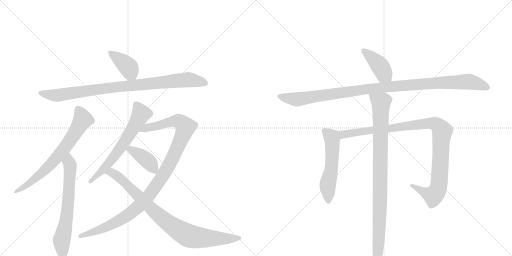
t = 0.00 s
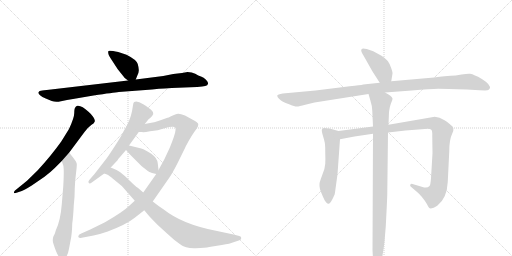
t = 2.24 s
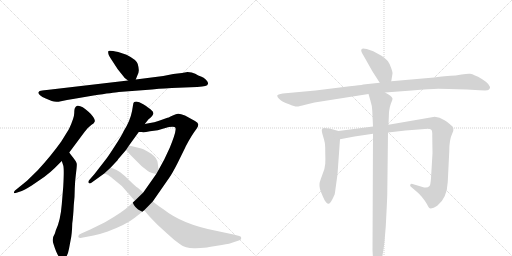
t = 4.48 s
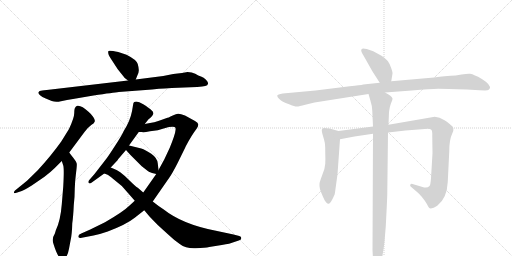
t = 6.72 s
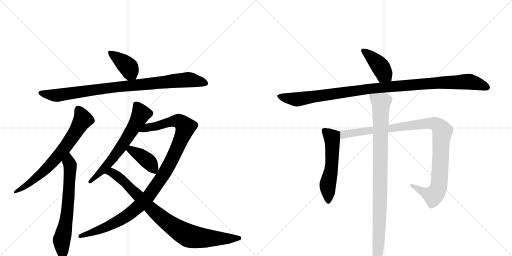
t = 8.96 s
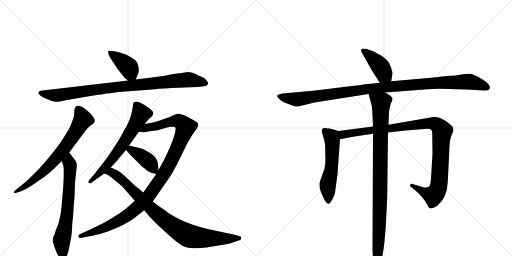
t = 11.20 s

The animated SVG that drew these frames (rendered in a browser with its animation timeline set to each time). Animation: 13 CSS @keyframes rules; one cycle of 11.20 s.

<svg version="1.1" viewBox="0 0 2048 1024" xmlns="http://www.w3.org/2000/svg">
  <g stroke="lightgray" stroke-dasharray="1,1" stroke-width="1" transform="scale(4, 4)">
    <line x1="0" y1="0" x2="256" y2="256"></line>
    <line x1="256" y1="0" x2="0" y2="256"></line>
    <line x1="128" y1="0" x2="128" y2="256"></line>
    <line x1="0" y1="128" x2="256" y2="128"></line>
    <line x1="256" y1="0" x2="512" y2="256"></line>
    <line x1="512" y1="0" x2="256" y2="256"></line>
    <line x1="384" y1="0" x2="384" y2="256"></line>
    <line x1="256" y1="128" x2="512" y2="128"></line>
  </g>
<g transform="scale(1, -1) translate(0, -850)">
   <style type="text/css">
    @keyframes keyframes0 {
      from {
       stroke: black;
       stroke-dashoffset: 399;
       stroke-width: 128;
       }
       56% {
       animation-timing-function: step-end;
       stroke: black;
       stroke-dashoffset: 0;
       stroke-width: 128;
       }
       to {
       stroke: black;
       stroke-width: 1024;
       }
       }
       #make-me-a-hanzi-animation-0 {
         animation: keyframes0 0.574707s both;
         animation-delay: 0.000000s;
         animation-timing-function: linear;
       }
    @keyframes keyframes1 {
      from {
       stroke: black;
       stroke-dashoffset: 921;
       stroke-width: 128;
       }
       75% {
       animation-timing-function: step-end;
       stroke: black;
       stroke-dashoffset: 0;
       stroke-width: 128;
       }
       to {
       stroke: black;
       stroke-width: 1024;
       }
       }
       #make-me-a-hanzi-animation-1 {
         animation: keyframes1 0.999512s both;
         animation-delay: 0.574707s;
         animation-timing-function: linear;
       }
    @keyframes keyframes2 {
      from {
       stroke: black;
       stroke-dashoffset: 702;
       stroke-width: 128;
       }
       70% {
       animation-timing-function: step-end;
       stroke: black;
       stroke-dashoffset: 0;
       stroke-width: 128;
       }
       to {
       stroke: black;
       stroke-width: 1024;
       }
       }
       #make-me-a-hanzi-animation-2 {
         animation: keyframes2 0.821289s both;
         animation-delay: 1.574219s;
         animation-timing-function: linear;
       }
    @keyframes keyframes3 {
      from {
       stroke: black;
       stroke-dashoffset: 662;
       stroke-width: 128;
       }
       68% {
       animation-timing-function: step-end;
       stroke: black;
       stroke-dashoffset: 0;
       stroke-width: 128;
       }
       to {
       stroke: black;
       stroke-width: 1024;
       }
       }
       #make-me-a-hanzi-animation-3 {
         animation: keyframes3 0.788737s both;
         animation-delay: 2.395508s;
         animation-timing-function: linear;
       }
    @keyframes keyframes4 {
      from {
       stroke: black;
       stroke-dashoffset: 640;
       stroke-width: 128;
       }
       68% {
       animation-timing-function: step-end;
       stroke: black;
       stroke-dashoffset: 0;
       stroke-width: 128;
       }
       to {
       stroke: black;
       stroke-width: 1024;
       }
       }
       #make-me-a-hanzi-animation-4 {
         animation: keyframes4 0.770833s both;
         animation-delay: 3.184245s;
         animation-timing-function: linear;
       }
    @keyframes keyframes5 {
      from {
       stroke: black;
       stroke-dashoffset: 1088;
       stroke-width: 128;
       }
       78% {
       animation-timing-function: step-end;
       stroke: black;
       stroke-dashoffset: 0;
       stroke-width: 128;
       }
       to {
       stroke: black;
       stroke-width: 1024;
       }
       }
       #make-me-a-hanzi-animation-5 {
         animation: keyframes5 1.135417s both;
         animation-delay: 3.955078s;
         animation-timing-function: linear;
       }
    @keyframes keyframes6 {
      from {
       stroke: black;
       stroke-dashoffset: 398;
       stroke-width: 128;
       }
       56% {
       animation-timing-function: step-end;
       stroke: black;
       stroke-dashoffset: 0;
       stroke-width: 128;
       }
       to {
       stroke: black;
       stroke-width: 1024;
       }
       }
       #make-me-a-hanzi-animation-6 {
         animation: keyframes6 0.573893s both;
         animation-delay: 5.090495s;
         animation-timing-function: linear;
       }
    @keyframes keyframes7 {
      from {
       stroke: black;
       stroke-dashoffset: 882;
       stroke-width: 128;
       }
       74% {
       animation-timing-function: step-end;
       stroke: black;
       stroke-dashoffset: 0;
       stroke-width: 128;
       }
       to {
       stroke: black;
       stroke-width: 1024;
       }
       }
       #make-me-a-hanzi-animation-7 {
         animation: keyframes7 0.967773s both;
         animation-delay: 5.664388s;
         animation-timing-function: linear;
       }
    @keyframes keyframes8 {
      from {
       stroke: black;
       stroke-dashoffset: 411;
       stroke-width: 128;
       }
       57% {
       animation-timing-function: step-end;
       stroke: black;
       stroke-dashoffset: 0;
       stroke-width: 128;
       }
       to {
       stroke: black;
       stroke-width: 1024;
       }
       }
       #make-me-a-hanzi-animation-8 {
         animation: keyframes8 0.584473s both;
         animation-delay: 6.632161s;
         animation-timing-function: linear;
       }
    @keyframes keyframes9 {
      from {
       stroke: black;
       stroke-dashoffset: 1096;
       stroke-width: 128;
       }
       78% {
       animation-timing-function: step-end;
       stroke: black;
       stroke-dashoffset: 0;
       stroke-width: 128;
       }
       to {
       stroke: black;
       stroke-width: 1024;
       }
       }
       #make-me-a-hanzi-animation-9 {
         animation: keyframes9 1.141927s both;
         animation-delay: 7.216634s;
         animation-timing-function: linear;
       }
    @keyframes keyframes10 {
      from {
       stroke: black;
       stroke-dashoffset: 554;
       stroke-width: 128;
       }
       64% {
       animation-timing-function: step-end;
       stroke: black;
       stroke-dashoffset: 0;
       stroke-width: 128;
       }
       to {
       stroke: black;
       stroke-width: 1024;
       }
       }
       #make-me-a-hanzi-animation-10 {
         animation: keyframes10 0.700846s both;
         animation-delay: 8.358561s;
         animation-timing-function: linear;
       }
    @keyframes keyframes11 {
      from {
       stroke: black;
       stroke-dashoffset: 1042;
       stroke-width: 128;
       }
       77% {
       animation-timing-function: step-end;
       stroke: black;
       stroke-dashoffset: 0;
       stroke-width: 128;
       }
       to {
       stroke: black;
       stroke-width: 1024;
       }
       }
       #make-me-a-hanzi-animation-11 {
         animation: keyframes11 1.097982s both;
         animation-delay: 9.059408s;
         animation-timing-function: linear;
       }
    @keyframes keyframes12 {
      from {
       stroke: black;
       stroke-dashoffset: 968;
       stroke-width: 128;
       }
       76% {
       animation-timing-function: step-end;
       stroke: black;
       stroke-dashoffset: 0;
       stroke-width: 128;
       }
       to {
       stroke: black;
       stroke-width: 1024;
       }
       }
       #make-me-a-hanzi-animation-12 {
         animation: keyframes12 1.037760s both;
         animation-delay: 10.157389s;
         animation-timing-function: linear;
       }
</style>
<path d="M 543 532 L 549 547 Q 555 558 555 567 Q 556 576 551 594 Q 546 611 506 631 L 473 642 Q 437 650 434 646 Q 431 642 435 630 Q 440 620 454 599 L 471 573 L 499 538 L 512 528 C 534 511 534 511 543 532 Z" fill="lightgray"></path> 
<path d="M 169 488 Q 156 488 153 480 Q 153 476 160 469 Q 168 462 183 456 L 207 446 Q 223 440 244 445 Q 265 450 298 455 L 374 468 Q 455 480 475 482 L 608 492 Q 669 498 687 498 L 789 502 Q 812 504 821 506 Q 831 507 832 515 Q 834 521 824 531 Q 815 540 804 544 Q 794 547 781 555 Q 768 562 750 562 L 728 558 L 693 554 L 653 546 L 543 532 L 512 528 L 187 490 Q 175 490 169 488 Z" fill="lightgray"></path> 
<path d="M 277 240 L 338 322 Q 350 339 365 350 Q 378 358 379 364 Q 381 370 373 382 Q 366 393 354 403 Q 326 430 309 427 Q 303 425 301 420 Q 297 416 297 398 Q 297 379 276 334 L 245 284 Q 206 229 151 169 L 108 127 L 60 88 Q 55 83 56 79 Q 56 75 69 80 L 87 86 Q 93 87 127 108 L 178 143 Q 203 162 219 178 L 247 206 L 277 240 Z" fill="lightgray"></path> 
<path d="M 247 206 L 253 188 Q 257 174 253 104 L 247 32 Q 242 -32 223 -72 Q 221 -80 219 -85 Q 206 -105 214 -126 Q 232 -184 247 -186 Q 255 -188 260 -183 Q 271 -173 276 -145 L 282 -113 Q 288 -88 289 -44 Q 293 -16 295 28 Q 299 62 299 95 Q 300 127 304 157 Q 308 187 307 195 Q 306 203 293 219 Q 281 234 277 240 C 259 264 238 234 247 206 Z" fill="lightgray"></path> 
<path d="M 579 354 L 595 374 Q 597 374 604 381 Q 611 388 613 394 Q 616 400 606 409 Q 597 418 573 433 Q 549 448 537 442 Q 533 441 532 429 L 528 405 Q 520 365 495 326 Q 486 306 459 265 Q 432 223 423 212 L 378 154 L 357 130 Q 351 122 355 118 Q 359 114 367 120 L 417 156 L 443 180 L 471 210 Q 470 211 481 223 L 504 250 L 516 268 L 555 322 L 579 354 Z" fill="lightgray"></path> 
<path d="M 539 47 L 516 26 Q 494 4 420 -39 L 361 -68 L 325 -84 Q 313 -88 313 -96 Q 313 -104 327 -101 L 374 -92 Q 409 -84 431 -76 Q 505 -48 539 -21 L 577 9 L 611 44 L 677 139 Q 689 156 710 197 L 741 260 Q 741 261 754 285 Q 767 308 777 322 L 787 336 Q 793 344 793 351 Q 794 358 780 366 L 740 388 Q 720 396 712 395 Q 705 394 691 388 Q 671 378 667 378 L 639 368 Q 625 362 579 354 C 550 348 525 322 555 322 L 567 322 Q 575 320 600 325 Q 633 328 658 337 Q 684 345 699 342 Q 704 338 702 329 Q 701 313 679 259 L 657 212 L 634 170 L 625 154 L 573 80 L 539 47 Z" fill="lightgray"></path> 
<path d="M 504 250 L 521 231 L 567 185 Q 595 163 597 162 L 598 162 Q 605 158 625 154 C 636 152 636 152 634 170 L 631 197 Q 629 218 605 235 Q 581 251 565 256 L 516 268 C 487 275 484 272 504 250 Z" fill="lightgray"></path> 
<path d="M 512 78 L 539 47 L 577 9 L 598 -16 Q 611 -30 632 -51 L 676 -91 Q 698 -112 719 -126 Q 744 -145 783 -143 Q 822 -142 837 -138 L 887 -130 Q 923 -124 931 -120 L 955 -112 Q 965 -110 965 -103 Q 966 -96 957 -94 L 934 -88 L 859 -72 Q 728 -46 655 12 Q 637 23 611 44 L 573 80 L 551 99 Q 540 106 518 128 Q 496 150 481 161 Q 467 171 443 180 C 415 192 389 168 417 156 L 428 152 Q 435 150 453 134 Q 487 110 512 78 Z" fill="lightgray"></path> 
<path d="M 1565 525 L 1570 556 Q 1571 559 1565 577 Q 1560 594 1551 606 Q 1543 616 1526 627 L 1493 645 L 1467 654 Q 1450 658 1447 654 Q 1444 650 1445 646 Q 1446 641 1455 626 L 1490 564 L 1519 519 C 1535 494 1560 495 1565 525 Z" fill="lightgray"></path> 
<path d="M 1736 540 L 1565 525 L 1519 519 L 1453 512 Q 1442 509 1399 505 L 1262 488 L 1131 476 Q 1110 473 1109 468 Q 1108 462 1116 455 Q 1124 447 1132 443 Q 1140 439 1159 432 Q 1179 424 1186 424 Q 1193 423 1221 431 L 1258 440 L 1474 474 L 1540 480 L 1647 488 Q 1723 494 1753 495 Q 1783 495 1867 492 L 1918 489 Q 1946 488 1950 489 Q 1955 490 1959 496 Q 1964 511 1929 533 Q 1910 545 1900 548 Q 1889 554 1880 555 Q 1871 556 1846 552 Q 1821 547 1803 547 Q 1786 547 1736 540 Z" fill="lightgray"></path> 
<path d="M 1354 326 L 1318 336 Q 1298 339 1295 338 Q 1292 337 1288 333 Q 1285 328 1292 306 Q 1299 283 1300 273 Q 1301 263 1301 239 Q 1302 215 1301 195 Q 1300 175 1289 150 Q 1279 124 1278 115 Q 1277 105 1280 93 Q 1284 81 1291 65 Q 1298 48 1304 41 Q 1311 34 1315 35 Q 1322 37 1333 60 L 1336 67 Q 1339 71 1340 80 L 1350 153 L 1360 293 C 1362 323 1362 324 1354 326 Z" fill="lightgray"></path> 
<path d="M 1492 344 L 1354 326 C 1324 322 1331 287 1360 293 L 1418 304 L 1492 315 L 1552 320 L 1622 328 L 1699 334 Q 1721 336 1725 331 Q 1730 326 1729 306 L 1730 237 L 1724 137 Q 1722 110 1718 106 Q 1709 96 1690 102 L 1650 114 Q 1644 116 1641 111 Q 1638 106 1646 101 L 1659 90 Q 1679 73 1687 63 L 1697 50 Q 1700 47 1708 33 Q 1716 18 1719 17 Q 1730 14 1749 27 Q 1788 57 1791 122 L 1797 244 Q 1797 292 1809 316 Q 1821 339 1803 350 Q 1799 355 1778 369 Q 1758 382 1739 383 L 1554 351 L 1492 344 Z" fill="lightgray"></path> 
<path d="M 1474 474 L 1481 450 Q 1489 425 1489 408 L 1492 344 L 1492 315 L 1490 -151 L 1492 -186 Q 1493 -196 1496 -208 L 1506 -223 Q 1507 -226 1509 -224 Q 1527 -216 1538 -116 L 1543 -56 Q 1547 18 1549 69 L 1552 320 L 1554 351 L 1556 402 Q 1558 422 1564 437 Q 1571 451 1570 456 Q 1568 466 1540 480 C 1514 495 1466 503 1474 474 Z" fill="lightgray"></path> 
      <clipPath id="make-me-a-hanzi-clip-0">
      <path d="M 543 532 L 549 547 Q 555 558 555 567 Q 556 576 551 594 Q 546 611 506 631 L 473 642 Q 437 650 434 646 Q 431 642 435 630 Q 440 620 454 599 L 471 573 L 499 538 L 512 528 C 534 511 534 511 543 532 Z" fill="lightgray"></path>
      </clipPath>
      <path clip-path="url(#make-me-a-hanzi-clip-0)" d="M 438 642 L 509 586 L 534 540 " fill="none" id="make-me-a-hanzi-animation-0" stroke-dasharray="271 542" stroke-linecap="round"></path>

      <clipPath id="make-me-a-hanzi-clip-1">
      <path d="M 169 488 Q 156 488 153 480 Q 153 476 160 469 Q 168 462 183 456 L 207 446 Q 223 440 244 445 Q 265 450 298 455 L 374 468 Q 455 480 475 482 L 608 492 Q 669 498 687 498 L 789 502 Q 812 504 821 506 Q 831 507 832 515 Q 834 521 824 531 Q 815 540 804 544 Q 794 547 781 555 Q 768 562 750 562 L 728 558 L 693 554 L 653 546 L 543 532 L 512 528 L 187 490 Q 175 490 169 488 Z" fill="lightgray"></path>
      </clipPath>
      <path clip-path="url(#make-me-a-hanzi-clip-1)" d="M 162 478 L 225 468 L 476 504 L 750 531 L 821 517 " fill="none" id="make-me-a-hanzi-animation-1" stroke-dasharray="793 1586" stroke-linecap="round"></path>

      <clipPath id="make-me-a-hanzi-clip-2">
      <path d="M 277 240 L 338 322 Q 350 339 365 350 Q 378 358 379 364 Q 381 370 373 382 Q 366 393 354 403 Q 326 430 309 427 Q 303 425 301 420 Q 297 416 297 398 Q 297 379 276 334 L 245 284 Q 206 229 151 169 L 108 127 L 60 88 Q 55 83 56 79 Q 56 75 69 80 L 87 86 Q 93 87 127 108 L 178 143 Q 203 162 219 178 L 247 206 L 277 240 Z" fill="lightgray"></path>
      </clipPath>
      <path clip-path="url(#make-me-a-hanzi-clip-2)" d="M 313 414 L 331 372 L 261 261 L 162 153 L 62 82 " fill="none" id="make-me-a-hanzi-animation-2" stroke-dasharray="574 1148" stroke-linecap="round"></path>

      <clipPath id="make-me-a-hanzi-clip-3">
      <path d="M 247 206 L 253 188 Q 257 174 253 104 L 247 32 Q 242 -32 223 -72 Q 221 -80 219 -85 Q 206 -105 214 -126 Q 232 -184 247 -186 Q 255 -188 260 -183 Q 271 -173 276 -145 L 282 -113 Q 288 -88 289 -44 Q 293 -16 295 28 Q 299 62 299 95 Q 300 127 304 157 Q 308 187 307 195 Q 306 203 293 219 Q 281 234 277 240 C 259 264 238 234 247 206 Z" fill="lightgray"></path>
      </clipPath>
      <path clip-path="url(#make-me-a-hanzi-clip-3)" d="M 275 232 L 281 183 L 278 120 L 268 -10 L 247 -106 L 250 -171 " fill="none" id="make-me-a-hanzi-animation-3" stroke-dasharray="534 1068" stroke-linecap="round"></path>

      <clipPath id="make-me-a-hanzi-clip-4">
      <path d="M 579 354 L 595 374 Q 597 374 604 381 Q 611 388 613 394 Q 616 400 606 409 Q 597 418 573 433 Q 549 448 537 442 Q 533 441 532 429 L 528 405 Q 520 365 495 326 Q 486 306 459 265 Q 432 223 423 212 L 378 154 L 357 130 Q 351 122 355 118 Q 359 114 367 120 L 417 156 L 443 180 L 471 210 Q 470 211 481 223 L 504 250 L 516 268 L 555 322 L 579 354 Z" fill="lightgray"></path>
      </clipPath>
      <path clip-path="url(#make-me-a-hanzi-clip-4)" d="M 544 432 L 564 395 L 544 355 L 444 207 L 360 123 " fill="none" id="make-me-a-hanzi-animation-4" stroke-dasharray="512 1024" stroke-linecap="round"></path>

      <clipPath id="make-me-a-hanzi-clip-5">
      <path d="M 539 47 L 516 26 Q 494 4 420 -39 L 361 -68 L 325 -84 Q 313 -88 313 -96 Q 313 -104 327 -101 L 374 -92 Q 409 -84 431 -76 Q 505 -48 539 -21 L 577 9 L 611 44 L 677 139 Q 689 156 710 197 L 741 260 Q 741 261 754 285 Q 767 308 777 322 L 787 336 Q 793 344 793 351 Q 794 358 780 366 L 740 388 Q 720 396 712 395 Q 705 394 691 388 Q 671 378 667 378 L 639 368 Q 625 362 579 354 C 550 348 525 322 555 322 L 567 322 Q 575 320 600 325 Q 633 328 658 337 Q 684 345 699 342 Q 704 338 702 329 Q 701 313 679 259 L 657 212 L 634 170 L 625 154 L 573 80 L 539 47 Z" fill="lightgray"></path>
      </clipPath>
      <path clip-path="url(#make-me-a-hanzi-clip-5)" d="M 561 326 L 592 341 L 706 367 L 722 363 L 741 339 L 683 201 L 636 124 L 580 49 L 528 2 L 464 -39 L 379 -77 L 321 -95 " fill="none" id="make-me-a-hanzi-animation-5" stroke-dasharray="960 1920" stroke-linecap="round"></path>

      <clipPath id="make-me-a-hanzi-clip-6">
      <path d="M 504 250 L 521 231 L 567 185 Q 595 163 597 162 L 598 162 Q 605 158 625 154 C 636 152 636 152 634 170 L 631 197 Q 629 218 605 235 Q 581 251 565 256 L 516 268 C 487 275 484 272 504 250 Z" fill="lightgray"></path>
      </clipPath>
      <path clip-path="url(#make-me-a-hanzi-clip-6)" d="M 514 250 L 523 251 L 553 234 L 598 200 L 618 163 " fill="none" id="make-me-a-hanzi-animation-6" stroke-dasharray="270 540" stroke-linecap="round"></path>

      <clipPath id="make-me-a-hanzi-clip-7">
      <path d="M 512 78 L 539 47 L 577 9 L 598 -16 Q 611 -30 632 -51 L 676 -91 Q 698 -112 719 -126 Q 744 -145 783 -143 Q 822 -142 837 -138 L 887 -130 Q 923 -124 931 -120 L 955 -112 Q 965 -110 965 -103 Q 966 -96 957 -94 L 934 -88 L 859 -72 Q 728 -46 655 12 Q 637 23 611 44 L 573 80 L 551 99 Q 540 106 518 128 Q 496 150 481 161 Q 467 171 443 180 C 415 192 389 168 417 156 L 428 152 Q 435 150 453 134 Q 487 110 512 78 Z" fill="lightgray"></path>
      </clipPath>
      <path clip-path="url(#make-me-a-hanzi-clip-7)" d="M 424 157 L 447 161 L 466 149 L 649 -24 L 754 -93 L 817 -102 L 956 -103 " fill="none" id="make-me-a-hanzi-animation-7" stroke-dasharray="754 1508" stroke-linecap="round"></path>

      <clipPath id="make-me-a-hanzi-clip-8">
      <path d="M 1565 525 L 1570 556 Q 1571 559 1565 577 Q 1560 594 1551 606 Q 1543 616 1526 627 L 1493 645 L 1467 654 Q 1450 658 1447 654 Q 1444 650 1445 646 Q 1446 641 1455 626 L 1490 564 L 1519 519 C 1535 494 1560 495 1565 525 Z" fill="lightgray"></path>
      </clipPath>
      <path clip-path="url(#make-me-a-hanzi-clip-8)" d="M 1452 648 L 1512 596 L 1556 534 " fill="none" id="make-me-a-hanzi-animation-8" stroke-dasharray="283 566" stroke-linecap="round"></path>

      <clipPath id="make-me-a-hanzi-clip-9">
      <path d="M 1736 540 L 1565 525 L 1519 519 L 1453 512 Q 1442 509 1399 505 L 1262 488 L 1131 476 Q 1110 473 1109 468 Q 1108 462 1116 455 Q 1124 447 1132 443 Q 1140 439 1159 432 Q 1179 424 1186 424 Q 1193 423 1221 431 L 1258 440 L 1474 474 L 1540 480 L 1647 488 Q 1723 494 1753 495 Q 1783 495 1867 492 L 1918 489 Q 1946 488 1950 489 Q 1955 490 1959 496 Q 1964 511 1929 533 Q 1910 545 1900 548 Q 1889 554 1880 555 Q 1871 556 1846 552 Q 1821 547 1803 547 Q 1786 547 1736 540 Z" fill="lightgray"></path>
      </clipPath>
      <path clip-path="url(#make-me-a-hanzi-clip-9)" d="M 1117 464 L 1193 453 L 1475 495 L 1766 520 L 1869 524 L 1948 500 " fill="none" id="make-me-a-hanzi-animation-9" stroke-dasharray="968 1936" stroke-linecap="round"></path>

      <clipPath id="make-me-a-hanzi-clip-10">
      <path d="M 1354 326 L 1318 336 Q 1298 339 1295 338 Q 1292 337 1288 333 Q 1285 328 1292 306 Q 1299 283 1300 273 Q 1301 263 1301 239 Q 1302 215 1301 195 Q 1300 175 1289 150 Q 1279 124 1278 115 Q 1277 105 1280 93 Q 1284 81 1291 65 Q 1298 48 1304 41 Q 1311 34 1315 35 Q 1322 37 1333 60 L 1336 67 Q 1339 71 1340 80 L 1350 153 L 1360 293 C 1362 323 1362 324 1354 326 Z" fill="lightgray"></path>
      </clipPath>
      <path clip-path="url(#make-me-a-hanzi-clip-10)" d="M 1297 328 L 1326 301 L 1330 271 L 1326 178 L 1311 110 L 1313 45 " fill="none" id="make-me-a-hanzi-animation-10" stroke-dasharray="426 852" stroke-linecap="round"></path>

      <clipPath id="make-me-a-hanzi-clip-11">
      <path d="M 1492 344 L 1354 326 C 1324 322 1331 287 1360 293 L 1418 304 L 1492 315 L 1552 320 L 1622 328 L 1699 334 Q 1721 336 1725 331 Q 1730 326 1729 306 L 1730 237 L 1724 137 Q 1722 110 1718 106 Q 1709 96 1690 102 L 1650 114 Q 1644 116 1641 111 Q 1638 106 1646 101 L 1659 90 Q 1679 73 1687 63 L 1697 50 Q 1700 47 1708 33 Q 1716 18 1719 17 Q 1730 14 1749 27 Q 1788 57 1791 122 L 1797 244 Q 1797 292 1809 316 Q 1821 339 1803 350 Q 1799 355 1778 369 Q 1758 382 1739 383 L 1554 351 L 1492 344 Z" fill="lightgray"></path>
      </clipPath>
      <path clip-path="url(#make-me-a-hanzi-clip-11)" d="M 1362 322 L 1372 312 L 1690 354 L 1720 357 L 1748 351 L 1769 325 L 1757 116 L 1750 90 L 1734 69 L 1709 75 L 1647 108 " fill="none" id="make-me-a-hanzi-animation-11" stroke-dasharray="914 1828" stroke-linecap="round"></path>

      <clipPath id="make-me-a-hanzi-clip-12">
      <path d="M 1474 474 L 1481 450 Q 1489 425 1489 408 L 1492 344 L 1492 315 L 1490 -151 L 1492 -186 Q 1493 -196 1496 -208 L 1506 -223 Q 1507 -226 1509 -224 Q 1527 -216 1538 -116 L 1543 -56 Q 1547 18 1549 69 L 1552 320 L 1554 351 L 1556 402 Q 1558 422 1564 437 Q 1571 451 1570 456 Q 1568 466 1540 480 C 1514 495 1466 503 1474 474 Z" fill="lightgray"></path>
      </clipPath>
      <path clip-path="url(#make-me-a-hanzi-clip-12)" d="M 1481 470 L 1524 440 L 1519 -11 L 1509 -219 " fill="none" id="make-me-a-hanzi-animation-12" stroke-dasharray="840 1680" stroke-linecap="round"></path>

</g>
</svg>
